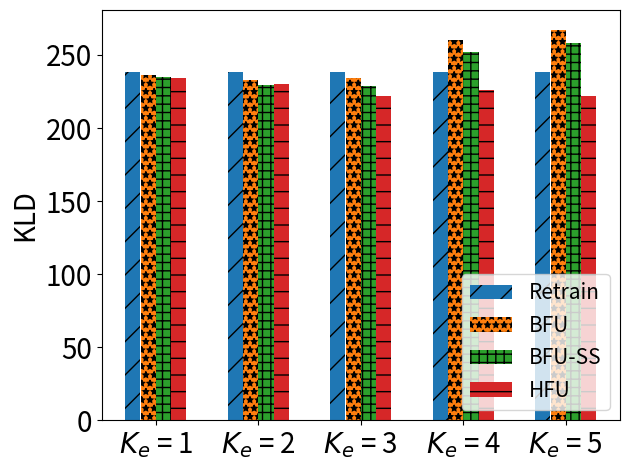

Recreate this plot in Python.
import matplotlib.pyplot as plt
import numpy as np

# [redacted]
labels = ['$K_e$ = 1', '$K_e$ = 2', '$K_e$ = 3', '$K_e$ = 4', '$K_e$ = 5']
unl_fr = [238, 221 * 238/221 , 237*238/237, 223*238/223, 281*238/281]
unl_br = [236, 216.25* 238/221, 233*238/237, 243.53*238/223, 315.7*238/281]
unl_self_r = [235, 213* 238/221, 228*238/237, 236*238/223, 305*238/281]
unl_hess_r = [234,  214*238/221, 221*238/237, 212*238/223, 262*238/281]

x = np.arange(len(labels))  # the label locations
width = 0.6  # the width of the bars
# no_noise = np.around(no_noise,0)
# samping = np.around(samping,0)
# ldp = np.around(ldp,0)


plt.subplots()
plt.bar(x - width / 2 + width / 8, unl_fr, width=0.148, label='Retrain', hatch='/')
plt.bar(x - width / 8, unl_br, width=0.148, label='BFU', hatch='**')
plt.bar(x + width / 8, unl_self_r, width=0.148, label='BFU-SS', hatch='++')
plt.bar(x + width / 2 - width / 8, unl_hess_r, width=0.148, label='HFU', hatch='-')
# Add some text for labels, title and custom x-axis tick labels, etc.
plt.ylabel('KLD', fontsize=20)
# ax.set_title('Performance of Different Users n')
plt.xticks(x, labels, fontsize=20)
# ax.set_xticklabels(labels,fontsize=15)

my_y_ticks = np.arange(0, 260, 50)
plt.yticks(my_y_ticks, fontsize=20)
# ax.set_yticklabels(my_y_ticks,fontsize=15)

plt.legend(loc='lower right', fontsize=15)

# ax.bar_label(rects1, padding=1)
# ax.bar_label(rects2, padding=3)
# ax.bar_label(rects3, padding=3)

plt.tight_layout()

plt.rcParams['figure.figsize'] = (2.0, 1)
plt.rcParams['image.interpolation'] = 'nearest'
plt.rcParams['figure.subplot.left'] = 0.11
plt.rcParams['figure.subplot.bottom'] = 0.08
plt.rcParams['figure.subplot.right'] = 0.977
plt.rcParams['figure.subplot.top'] = 0.969
plt.savefig('mnist_KLD_ke_bar.png', dpi=400)
plt.show()
